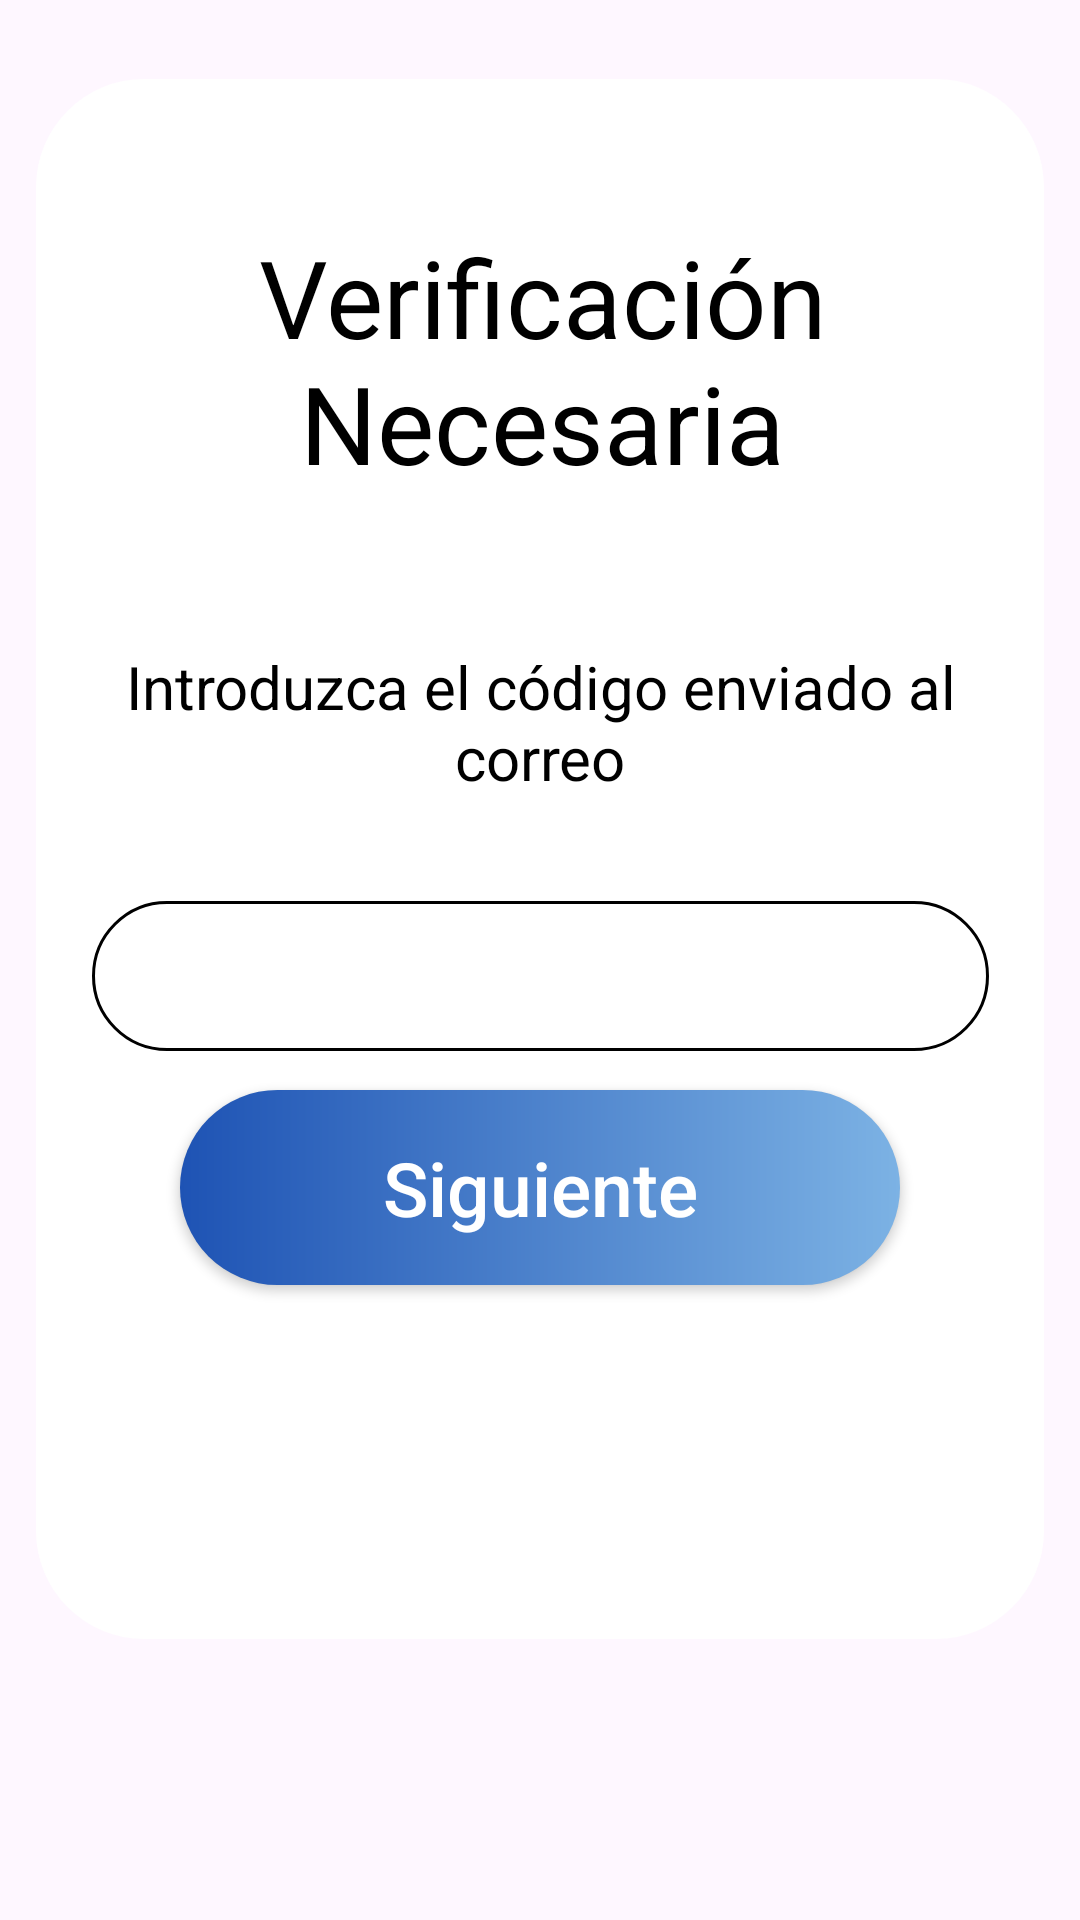

Android layout source for this screen:
<!-- AndroidManifest.xml: application theme Theme.FocusEarn -->
<!-- res/layout/fragment_check_code.xml -->
<?xml version="1.0" encoding="utf-8"?>
<FrameLayout
    xmlns:android="http://schemas.android.com/apk/res/android"
    xmlns:app="http://schemas.android.com/apk/res-auto"
    xmlns:tools="http://schemas.android.com/tools"
    android:id="@+id/fragment_code_verficiation"
    android:layout_width="match_parent"
    android:layout_height="match_parent">

    <androidx.constraintlayout.widget.ConstraintLayout
        android:layout_width="match_parent"
        android:layout_height="match_parent">

        
        <ImageView
            android:id="@+id/imageViewBackground"
            android:layout_width="match_parent"
            android:layout_height="match_parent"
            android:scaleType="fitXY"
            app:srcCompat="@drawable/background_splash"
            app:layout_constraintStart_toStartOf="parent"
            app:layout_constraintEnd_toEndOf="parent"
            app:layout_constraintTop_toTopOf="parent"
            app:layout_constraintBottom_toBottomOf="parent" />

        
        <ImageView
            android:id="@+id/imageViewRounded"
            android:layout_width="336dp"
            android:layout_height="520dp"
            android:scaleType="fitXY"
            app:srcCompat="@drawable/rounded_background"
            app:layout_constraintTop_toTopOf="parent"
            app:layout_constraintBottom_toBottomOf="parent"
            app:layout_constraintStart_toStartOf="parent"
            app:layout_constraintEnd_toEndOf="parent"
            app:layout_constraintVertical_bias="0.22" />

        

        

        <TextView
            android:id="@+id/textViewTitle"
            android:layout_width="304dp"
            android:layout_height="99dp"
            android:layout_marginTop="44dp"
            android:gravity="center"
            android:text="Verificación Necesaria"
            android:textColor="@color/black"
            android:textSize="36sp"
            app:layout_constraintEnd_toEndOf="@+id/imageViewRounded"
            app:layout_constraintHorizontal_bias="0.52"
            app:layout_constraintStart_toStartOf="@+id/imageViewRounded"
            app:layout_constraintTop_toTopOf="@+id/imageViewRounded" />

        
        <TextView
            android:id="@+id/textViewDescription"
            android:layout_width="287dp"
            android:layout_height="55dp"
            android:layout_marginTop="44dp"
            android:gravity="center"
            android:text="Introduzca el código enviado al correo"
            android:textColor="@color/black"
            android:textSize="20sp"
            app:layout_constraintEnd_toEndOf="parent"
            app:layout_constraintStart_toStartOf="parent"
            app:layout_constraintTop_toBottomOf="@id/textViewTitle" />

        <com.google.android.material.textfield.TextInputEditText
            android:id="@+id/checkPassword"
            android:layout_width="299dp"
            android:layout_height="50dp"
            android:background="@drawable/background_text_input"
            android:inputType="textPassword"
            app:layout_constraintTop_toBottomOf="@id/textViewDescription"
            app:layout_constraintStart_toStartOf="parent"
            app:layout_constraintEnd_toEndOf="parent"
            android:layout_marginTop="32dp" />

        
        <androidx.appcompat.widget.AppCompatButton
            android:id="@+id/nextVerification"
            android:layout_width="240dp"
            android:layout_height="65dp"
            android:background="@drawable/gradient"
            android:padding="15sp"
            android:text="Siguiente"
            android:textAllCaps="false"
            android:textColor="@color/white"
            android:textSize="25sp"
            app:layout_constraintTop_toBottomOf="@id/checkPassword"
            app:layout_constraintStart_toStartOf="parent"
            app:layout_constraintEnd_toEndOf="parent"
            app:layout_constraintBottom_toBottomOf="parent"
            android:layout_marginBottom="152dp"
            app:layout_constraintVertical_bias="0.18" />

    </androidx.constraintlayout.widget.ConstraintLayout>
</FrameLayout>
<!-- resources referenced by this layout -->
<resources>
  <!-- drawable background_text_input (drawable) -->
  <?xml version="1.0" encoding="utf-8"?>
      <shape xmlns:android="http://schemas.android.com/apk/res/android">
      <solid android:color="@android:color/white" /> 
      <stroke
          android:width="1dp"
          android:color="@color/black" /> 
      <corners android:radius="36dp" /> 
      <padding
          android:left="8dp"
          android:top="8dp"
          android:right="8dp"
          android:bottom="8dp" />
  </shape>
  <!-- drawable gradient (drawable) -->
  <?xml version="1.0" encoding="utf-8"?>
  <shape xmlns:android="http://schemas.android.com/apk/res/android">
      <gradient
          android:type="linear"
          android:angle="0"
          android:startColor="#4F80CE"
          android:centerColor="#1E53B4"
          android:centerX="0.5"
          android:centerY="0"
          android:endColor="#7CB2E4"
          android:gradientRadius="100%p" />
      <corners android:radius="86dp"/>
  </shape>
  <!-- drawable rounded_background (drawable) -->
  <?xml version="1.0" encoding="utf-8"?>
  <shape xmlns:android="http://schemas.android.com/apk/res/android">
      <solid android:color="@android:color/white" /> 
      <corners android:radius="36dp" /> 
      <padding
          android:left="8dp"
          android:top="8dp"
          android:right="8dp"
          android:bottom="8dp" />
  </shape>
  <style name="Theme.FocusEarn" parent="android:Theme.Material.Light.NoActionBar" />
  <!-- not gathered from this repository: default colours our renderer supplied (Android Studio template values) -->
  <color name="black">#FF000000</color>
  <color name="white">#FFFFFFFF</color>
</resources>
